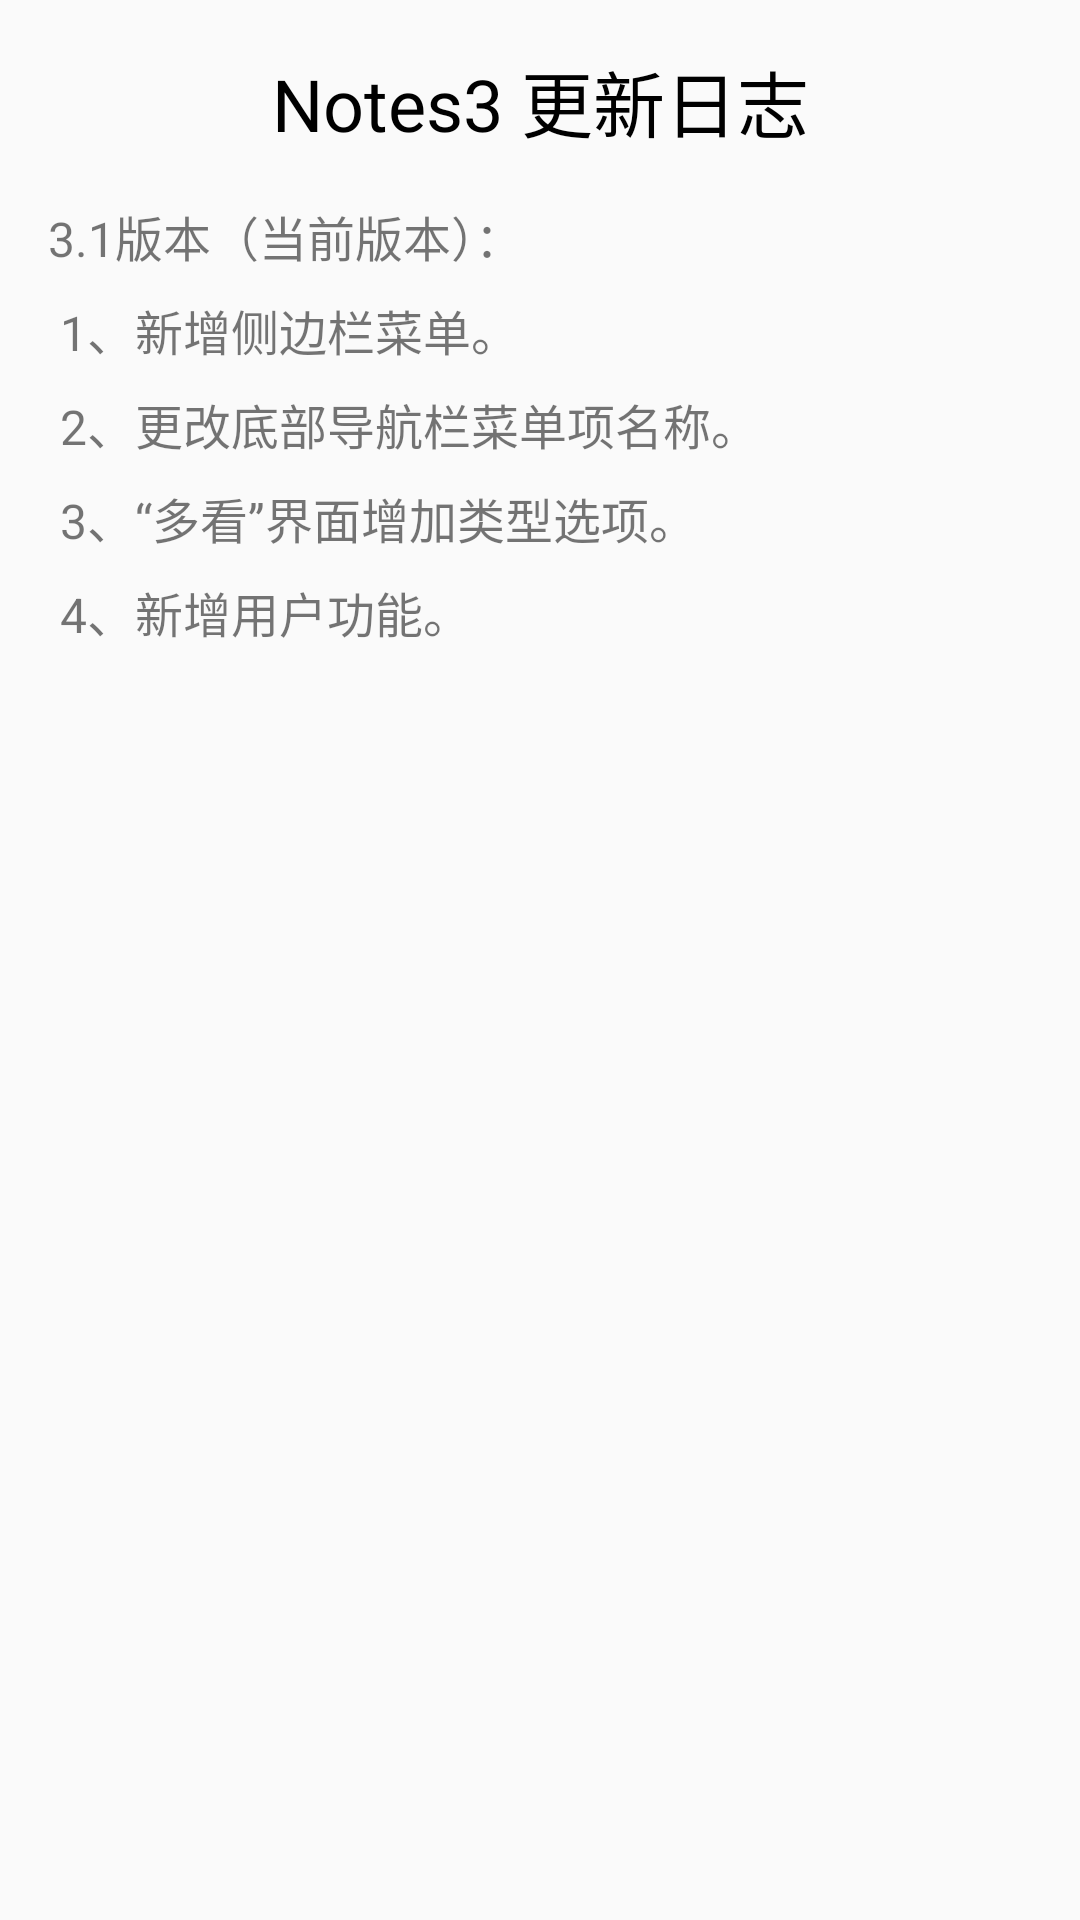

The Android layout XML behind this screen, and the referenced resources:
<!-- AndroidManifest.xml: application theme AppTheme -->
<!-- res/layout/update_log.xml -->
<?xml version="1.0" encoding="utf-8"?>
<LinearLayout xmlns:android="http://schemas.android.com/apk/res/android"
    android:orientation="vertical" android:layout_width="360dp"
    android:layout_height="wrap_content">

    <TextView
        android:layout_width="match_parent"
        android:layout_height="wrap_content"
        android:layout_margin="16dp"
        android:textSize="24sp"
        android:textColor="@android:color/black"
        android:gravity="center"
        android:text="@string/menu_update"/>

    <TextView
        android:id="@+id/update_log_tv"
        android:layout_width="match_parent"
        android:layout_height="wrap_content"
        android:layout_marginStart="16dp"
        android:layout_marginEnd="16dp"
        android:layout_marginBottom="16dp"
        android:textSize="16sp"
        android:lineSpacingExtra="8dp"
        android:text="@string/menu_update_log"/>

</LinearLayout>
<!-- resources referenced by this layout -->
<resources>
  <string name="menu_update">Notes3 更新日志</string>
  <string name="menu_update_log">
          3.1版本（当前版本）：\n
          1、新增侧边栏菜单。\n
          2、更改底部导航栏菜单项名称。\n
          3、“多看”界面增加类型选项。\n
          4、新增用户功能。
      </string>
  <style name="AppTheme" parent="Theme.AppCompat.Light.NoActionBar">
          
          <item name="colorPrimary">@color/colorPrimary</item>
          <item name="colorPrimaryDark">@color/colorPrimaryDark</item>
          <item name="colorAccent">@color/colorAccent</item>
          <item name="actionOverflowMenuStyle">@style/OverflowMenuStyle</item>
          <item name="android:spinnerMode">dropdown</item>
      </style>
  <color name="colorPrimary">#FF6699FF</color>
  <color name="colorPrimaryDark">#FF6699FF</color>
  <color name="colorAccent">#FF4081</color>
  <style name="OverflowMenuStyle" parent="Base.Widget.AppCompat.Light.PopupMenu.Overflow">
          <item name="overlapAnchor">false</item>
      </style>
</resources>
